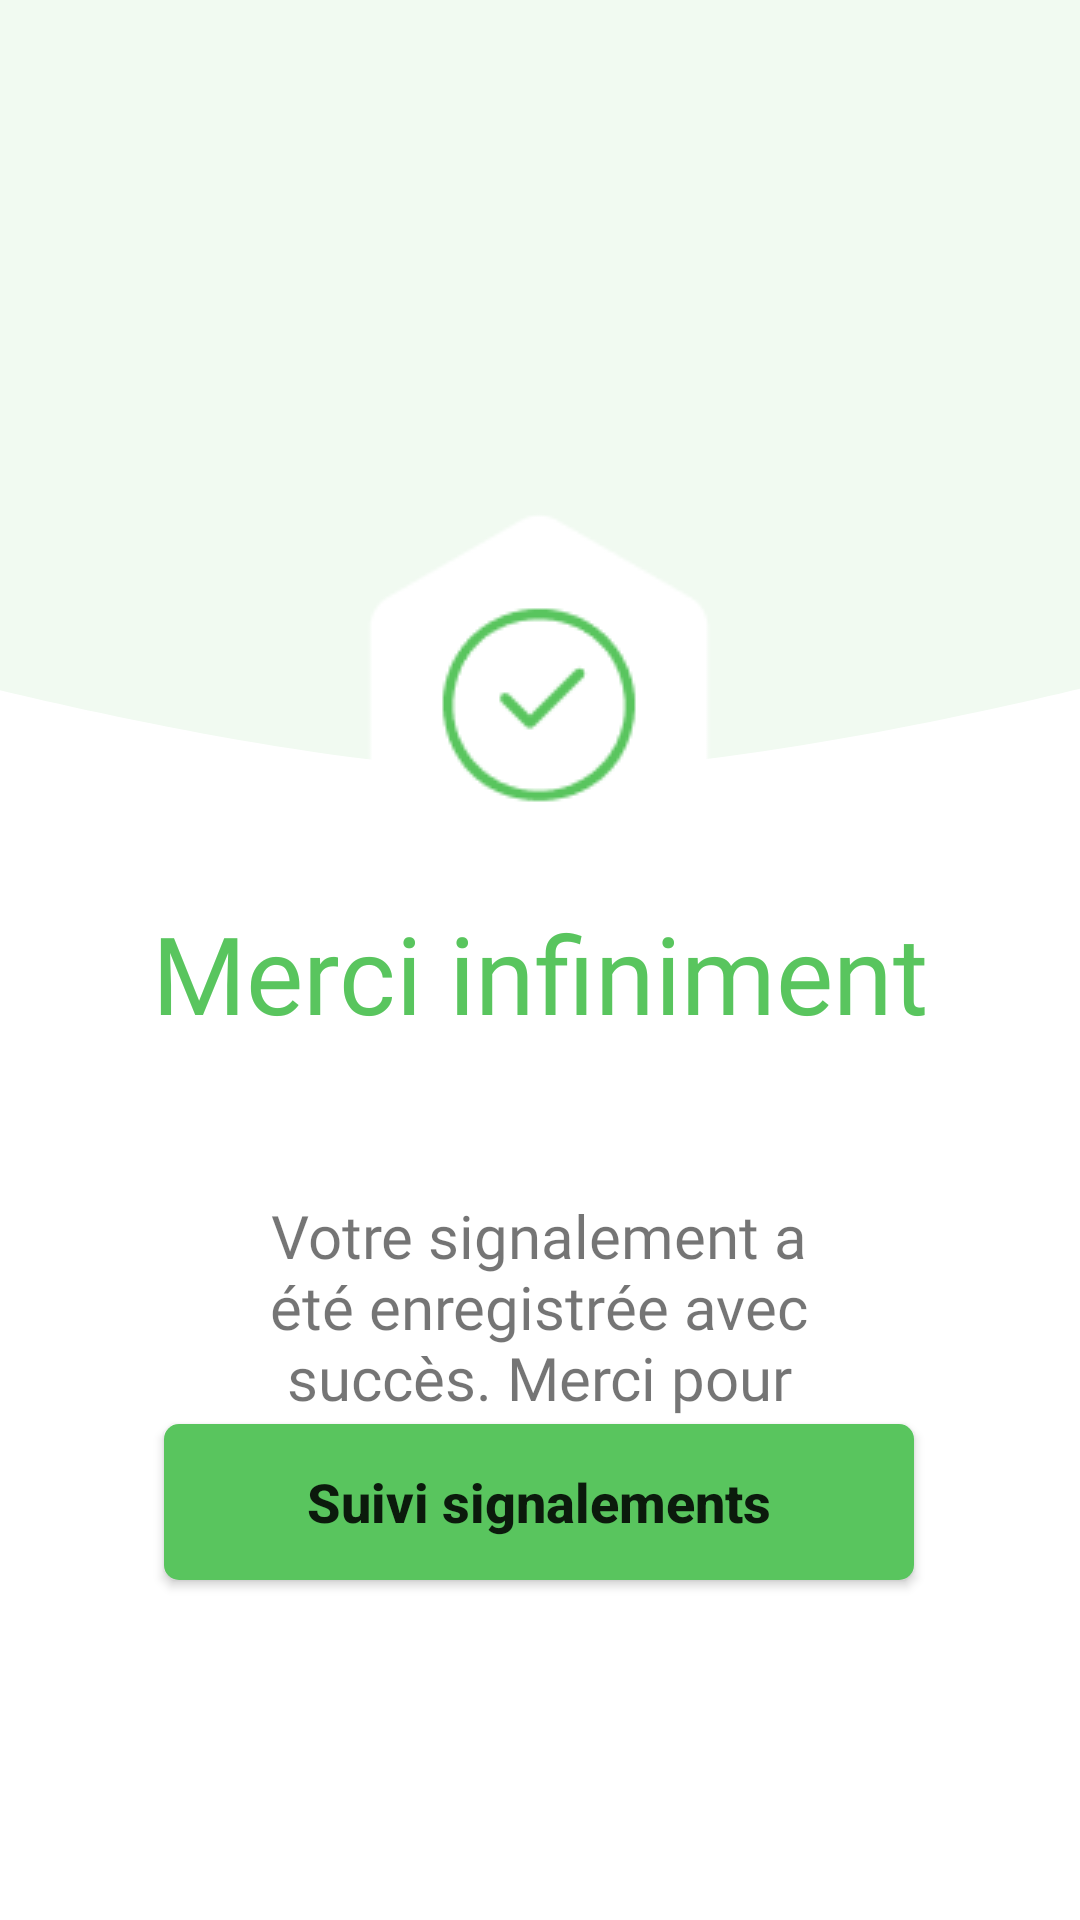

Here is an Android app screen rendered from its layout file. Give the layout XML and the strings, colors and styles it references.
<!-- AndroidManifest.xml: application theme Theme.Onppe_v1 -->
<!-- res/layout/fragment_fin_formulaire.xml -->
<?xml version="1.0" encoding="utf-8"?>
<androidx.constraintlayout.widget.ConstraintLayout xmlns:android="http://schemas.android.com/apk/res/android"
    xmlns:app="http://schemas.android.com/apk/res-auto"
    xmlns:tools="http://schemas.android.com/tools"
    android:id="@+id/frameLayout6"
    android:layout_width="match_parent"
    android:layout_height="match_parent"
    tools:context=".FinFormulaireFragment">


    <ImageView
        android:id="@+id/imageView7"
        android:layout_width="match_parent"
        android:layout_height="wrap_content"
        android:scaleType="fitXY"
        android:src="@drawable/ic_foreground_finformpage"
        app:layout_constraintEnd_toEndOf="parent"
        app:layout_constraintHorizontal_bias="0.0"
        app:layout_constraintStart_toStartOf="parent"
        app:layout_constraintTop_toTopOf="parent" />

    <Button
        android:id="@+id/suivi"
        android:layout_width="wrap_content"
        android:layout_height="wrap_content"
        android:layout_marginBottom="120dp"
        android:background="@drawable/bouton"
        android:text="@string/suivisignal"
        android:textSize="18sp"
        android:textStyle="bold"
        app:layout_constraintBottom_toBottomOf="parent"
        app:layout_constraintEnd_toEndOf="parent"
        android:textAllCaps="false"
        app:layout_constraintHorizontal_bias="0.496"
        app:layout_constraintStart_toStartOf="parent"
        app:layout_constraintTop_toBottomOf="@+id/textView12"
        tools:ignore="MissingConstraints" />

    <ImageView
        android:id="@+id/imageView8"
        android:layout_width="wrap_content"
        android:layout_height="wrap_content"
        android:layout_marginTop="170dp"
        android:src="@drawable/pagefinform_done"
        app:layout_constraintEnd_toEndOf="parent"
        app:layout_constraintHorizontal_bias="0.498"
        app:layout_constraintStart_toStartOf="parent"
        app:layout_constraintTop_toTopOf="@+id/imageView7" />

    <TextView
        android:id="@+id/textView2"
        android:layout_width="wrap_content"
        android:layout_height="wrap_content"
        android:fontFamily="@font/arefbold"
        android:text="@string/merci"
        android:textColor="#59C55E"
        android:textSize="36sp"
        android:textAllCaps="false"
        app:layout_constraintEnd_toEndOf="parent"
        app:layout_constraintHorizontal_bias="0.501"
        app:layout_constraintStart_toStartOf="parent"
        app:layout_constraintTop_toBottomOf="@+id/imageView8" />

    <TextView
        android:id="@+id/textView12"
        android:layout_width="218dp"
        android:layout_height="83dp"
        android:layout_marginTop="50dp"
        android:fontFamily="@font/montserratarabiclight"
        android:gravity="center"
        android:text="@string/finform"
        android:textSize="20dp"
        android:textAllCaps="false"

        app:layout_constraintEnd_toEndOf="parent"
        app:layout_constraintHorizontal_bias="0.497"
        app:layout_constraintStart_toStartOf="parent"
        app:layout_constraintTop_toBottomOf="@+id/textView2" />

</androidx.constraintlayout.widget.ConstraintLayout>
<!-- resources referenced by this layout -->
<resources>
  <!-- drawable bouton (drawable) -->
  <?xml version="1.0" encoding="utf-8"?>
  <shape xmlns:android="http://schemas.android.com/apk/res/android"
      android:shape="rectangle">
  
      <size
          android:width="250dp"
          android:height="52dp" />
  
      <corners
          android:radius="5dp" />
  
      <solid
          android:color="#59C55E" />
  
  </shape>
  <!-- drawable ic_foreground_finformpage (drawable) -->
  <vector xmlns:android="http://schemas.android.com/apk/res/android"
      android:width="360dp"
      android:height="257dp"
      android:viewportWidth="360"
      android:viewportHeight="257">
    <path
        android:pathData="M-16,-6H374V226.09C374,226.09 255.72,257.12 178,257C101.05,256.88 -16,226.09 -16,226.09V-6Z"
        android:fillColor="#F1FAF1"/>
  </vector>
  <!-- drawable pagefinform_done: png bitmap (drawable, 2979 bytes) -->
  <string name="finform">Votre signalement a été enregistrée avec succès. Merci pour votre aide.</string>
  <string name="merci">Merci infiniment</string>
  <string name="suivisignal">Suivi signalements</string>
  <style name="Theme.Onppe_v1" parent="Theme.MaterialComponents.DayNight.DarkActionBar">
          
          <item name="colorPrimary">@color/purple_500</item>
          <item name="colorPrimaryVariant">@color/purple_700</item>
          <item name="colorOnPrimary">@color/white</item>
          
          <item name="colorSecondary">@color/teal_200</item>
          <item name="colorSecondaryVariant">@color/teal_700</item>
          <item name="colorOnSecondary">@color/black</item>
          
          <item name="android:statusBarColor">?attr/colorPrimaryVariant</item>
          
          
          <item name="toolbarStyle">@style/Widget.App.Toolbar</item>
  
  
  
  
      </style>
  <color name="purple_500">#59C55E</color>
  <color name="white">#FFFFFFFF</color>
  <color name="teal_200">#FF03DAC5</color>
  <color name="teal_700">#FF018786</color>
  <color name="black">#FF000000</color>
  <style name="Widget.App.Toolbar" parent="Widget.Material3.Toolbar">
          <item name="android:background">@color/white</item>
  
      </style>
  <!-- not gathered from this repository: default colours our renderer supplied (Android Studio template values) -->
  <color name="purple_700">#FF3700B3</color>
</resources>
